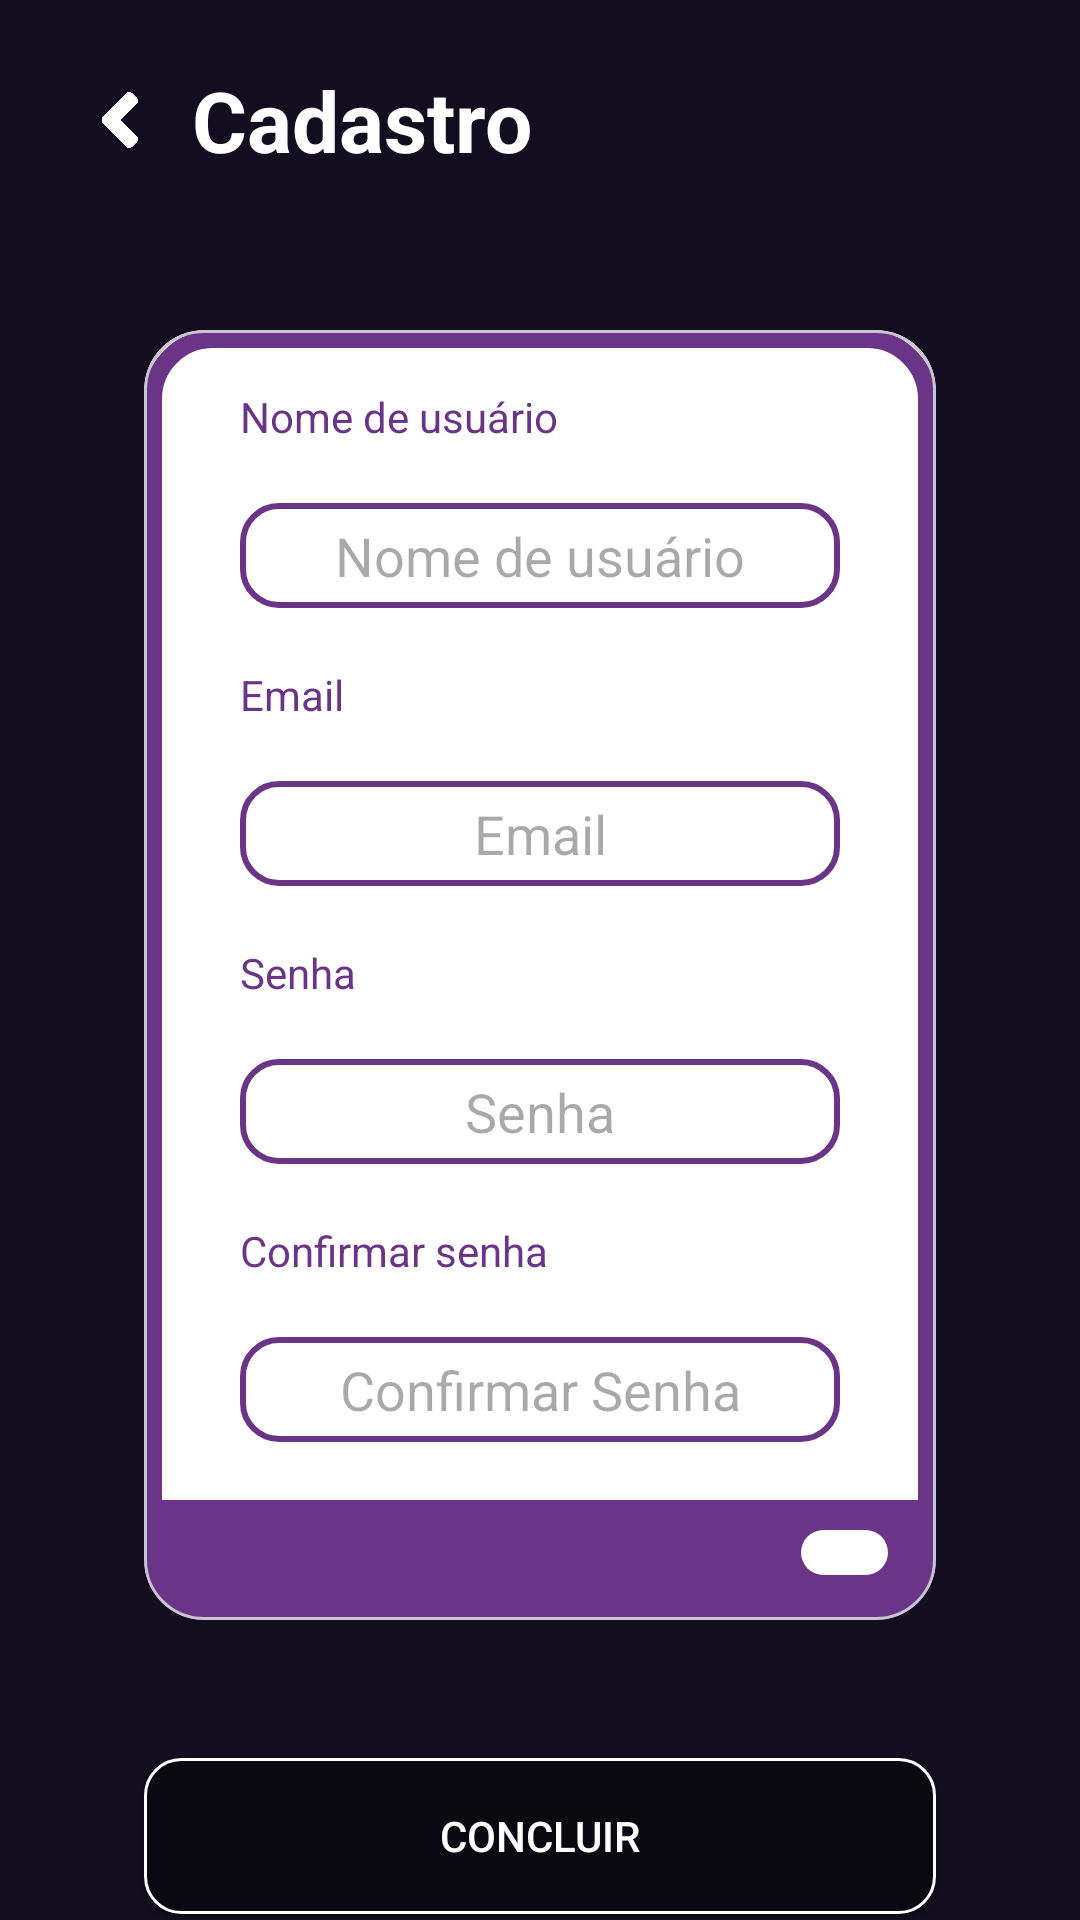

Produce the Android XML layout that renders to this screen, including the resource entries it uses.
<!-- AndroidManifest.xml: application theme Theme.ClassCardsAplicação -->
<!-- res/layout/fragment_cadastro.xml -->
<?xml version="1.0" encoding="utf-8"?>
<androidx.core.widget.NestedScrollView xmlns:android="http://schemas.android.com/apk/res/android"
    xmlns:app="http://schemas.android.com/apk/res-auto"
    xmlns:tools="http://schemas.android.com/tools"
    android:layout_width="match_parent"
    android:layout_height="match_parent"
    android:background="@color/background"
    android:fillViewport="true"
    tools:context=".ui.auth.register.CadastroFragment">

    <androidx.constraintlayout.widget.ConstraintLayout
        android:layout_width="match_parent"
        android:layout_height="match_parent"
        android:background="@color/background"
        android:backgroundTint="@color/background"
        tools:context=".ui.auth.register.CadastroFragment">


        <TextView
            android:id="@+id/textView6"
            android:layout_width="0dp"
            android:layout_height="wrap_content"
            android:text="Cadastro"
            app:layout_constraintEnd_toEndOf="parent"
            app:layout_constraintTop_toTopOf="@id/btnVoltar"
            style="@style/Widget.ClassCards.HeaderTitle"
            android:layout_marginEnd="@dimen/header_inset"
            app:layout_constraintStart_toEndOf="@id/btnVoltar"
            app:layout_constraintBottom_toBottomOf="@id/btnVoltar" />

        <com.google.android.material.card.MaterialCardView
            android:id="@+id/view"
            android:layout_width="0dp"
            android:layout_height="430dp"
            android:layout_marginStart="@dimen/spacing_xxl"

            android:layout_marginTop="46dp"

            android:layout_marginEnd="@dimen/spacing_xxl"
            android:layout_marginBottom="46dp"
            app:cardCornerRadius="@dimen/radius_flashcard"
            app:cardElevation="0dp"
            app:layout_constraintBottom_toTopOf="@+id/btnConcluir"
            app:layout_constraintEnd_toEndOf="parent"
            app:layout_constraintHorizontal_bias="0.5"
            app:layout_constraintStart_toStartOf="parent"
            app:layout_constraintTop_toBottomOf="@id/btnVoltar">

            <androidx.constraintlayout.widget.ConstraintLayout
                android:layout_width="match_parent"
                android:layout_height="match_parent"
                android:background="@drawable/arredondado_flash_card_resposta">

                <View
                    android:id="@+id/view4"
                    android:layout_width="0dp"
                    android:layout_height="40dp"
                    android:background="@drawable/arredondado_bottom"
                    android:backgroundTint="@color/card_background"
                    app:layout_constraintBottom_toBottomOf="parent"
                    app:layout_constraintEnd_toEndOf="parent"
                    app:layout_constraintStart_toStartOf="parent" />

                <EditText
                    android:id="@+id/inputNome"
                    android:layout_width="0dp"
                    android:layout_height="@dimen/input_height"
                    android:layout_marginStart="@dimen/spacing_xl"
                    android:layout_marginEnd="@dimen/spacing_xl"
                    android:background="@drawable/button_branco_background"
                    android:ems="10"
                    android:hint="Nome de usuário"
                    android:inputType="text"
                    android:textAlignment="center"
                    android:textColor="@color/text_apagado"
                    app:layout_constraintBottom_toTopOf="@+id/textView8"
                    app:layout_constraintEnd_toEndOf="parent"
                    app:layout_constraintStart_toStartOf="parent"
                    app:layout_constraintTop_toBottomOf="@+id/textView7" />

                <EditText
                    android:id="@+id/inputEmail"
                    android:layout_width="0dp"
                    android:layout_height="@dimen/input_height"
                    android:layout_marginStart="@dimen/spacing_xl"
                    android:layout_marginEnd="@dimen/spacing_xl"
                    android:background="@drawable/button_branco_background"
                    android:ems="10"
                    android:hint="Email"
                    android:inputType="textEmailAddress"
                    android:textAlignment="center"
                    android:textColor="@color/text_apagado"
                    app:layout_constraintBottom_toTopOf="@+id/textView10"
                    app:layout_constraintEnd_toEndOf="parent"
                    app:layout_constraintStart_toStartOf="parent"
                    app:layout_constraintTop_toBottomOf="@+id/textView8" />

                <EditText
                    android:id="@+id/inputConfirmarSenha"
                    android:layout_width="0dp"
                    android:layout_height="@dimen/input_height"
                    android:layout_marginStart="@dimen/spacing_xl"
                    android:layout_marginEnd="@dimen/spacing_xl"
                    android:background="@drawable/button_branco_background"
                    android:ems="10"
                    android:hint="Confirmar Senha"
                    android:inputType="textPassword"
                    android:textAlignment="center"
                    android:textColor="@color/text_apagado"
                    app:layout_constraintBottom_toTopOf="@+id/view4"
                    app:layout_constraintEnd_toEndOf="parent"
                    app:layout_constraintHorizontal_bias="1.0"
                    app:layout_constraintStart_toStartOf="parent"
                    app:layout_constraintTop_toBottomOf="@+id/textView9" />

                <TextView
                    android:id="@+id/textView7"
                    android:layout_width="wrap_content"
                    android:layout_height="wrap_content"
                    android:layout_marginStart="@dimen/spacing_xl"
                    android:text="Nome de usuário"
                    android:textColor="@color/card_background"
                    app:layout_constraintBottom_toTopOf="@+id/inputNome"
                    app:layout_constraintStart_toStartOf="parent"
                    app:layout_constraintTop_toTopOf="parent" />

                <TextView
                    android:id="@+id/textView8"
                    android:layout_width="wrap_content"
                    android:layout_height="wrap_content"
                    android:layout_marginStart="@dimen/spacing_xl"
                    android:text="Email"
                    android:textColor="@color/card_background"
                    app:layout_constraintBottom_toTopOf="@+id/inputEmail"
                    app:layout_constraintStart_toStartOf="parent"
                    app:layout_constraintTop_toBottomOf="@+id/inputNome" />

                <TextView
                    android:id="@+id/textView9"
                    android:layout_width="wrap_content"
                    android:layout_height="wrap_content"
                    android:layout_marginStart="@dimen/spacing_xl"
                    android:text="Confirmar senha"
                    android:textColor="@color/card_background"
                    app:layout_constraintBottom_toTopOf="@+id/inputConfirmarSenha"
                    app:layout_constraintStart_toStartOf="parent"
                    app:layout_constraintTop_toBottomOf="@+id/inputSenha" />

                <TextView
                    android:id="@+id/textView10"
                    android:layout_width="wrap_content"
                    android:layout_height="wrap_content"
                    android:layout_marginStart="@dimen/spacing_xl"
                    android:text="Senha"
                    android:textColor="@color/card_background"
                    app:layout_constraintBottom_toTopOf="@+id/inputSenha"
                    app:layout_constraintStart_toStartOf="parent"
                    app:layout_constraintTop_toBottomOf="@+id/inputEmail" />

                <EditText
                    android:id="@+id/inputSenha"
                    android:layout_width="0dp"
                    android:layout_height="@dimen/input_height"
                    android:layout_marginStart="@dimen/spacing_xl"
                    android:layout_marginEnd="@dimen/spacing_xl"
                    android:background="@drawable/button_branco_background"
                    android:ems="10"
                    android:hint="Senha"
                    android:inputType="textPassword"
                    android:textAlignment="center"
                    android:textColor="@color/text_apagado"
                    app:layout_constraintBottom_toTopOf="@+id/textView9"
                    app:layout_constraintEnd_toEndOf="parent"
                    app:layout_constraintStart_toStartOf="parent"
                    app:layout_constraintTop_toBottomOf="@+id/textView10" />

                <View
                    android:id="@+id/view5"
                    android:layout_width="29dp"
                    android:layout_height="15dp"
                    android:layout_marginEnd="16dp"
                    android:layout_marginBottom="15dp"
                    android:background="@drawable/arredondado_flash_card"
                    android:backgroundTint="@color/button_border"
                    app:layout_constraintBottom_toBottomOf="@+id/view4"
                    app:layout_constraintEnd_toEndOf="parent" />

            </androidx.constraintlayout.widget.ConstraintLayout>

        </com.google.android.material.card.MaterialCardView>

        <androidx.appcompat.widget.AppCompatButton
            android:id="@+id/btnConcluir"
            android:layout_width="0dp"
            android:layout_height="@dimen/button_height"
            android:layout_marginStart="@dimen/spacing_xxl"
            android:layout_marginEnd="@dimen/spacing_xxl"
            android:layout_marginBottom="48dp"
            android:background="@drawable/button_preto_background"
            android:elevation="50dp"
            android:text="Concluir"
            android:textColor="#FFFFFF"
            app:layout_constraintBottom_toBottomOf="parent"
            app:layout_constraintEnd_toEndOf="parent"
            app:layout_constraintHorizontal_bias="0.5"
            app:layout_constraintStart_toStartOf="parent"
            app:layout_constraintTop_toBottomOf="@+id/view" />

        <androidx.appcompat.widget.AppCompatImageButton
            style="@style/Widget.ClassCards.BackButton"
            android:id="@+id/btnVoltar"
            android:layout_marginStart="@dimen/header_inset"
            android:layout_marginTop="@dimen/header_inset"
            app:layout_constraintStart_toStartOf="parent"
            app:layout_constraintTop_toTopOf="parent" />

    </androidx.constraintlayout.widget.ConstraintLayout>

</androidx.core.widget.NestedScrollView>
<!-- resources referenced by this layout -->
<resources>
  <color name="background">#120E1F</color>
  <color name="button_border">#FFFFFF</color>
  <color name="card_background">#6B3587</color>
  <color name="text_apagado">#575757</color>
  <dimen name="button_height">52dp</dimen>
  <dimen name="header_inset">16dp</dimen>
  <dimen name="input_height">35dp</dimen>
  <dimen name="radius_flashcard">20dp</dimen>
  <dimen name="spacing_xl">32dp</dimen>
  <dimen name="spacing_xxl">48dp</dimen>
  <!-- drawable arredondado_bottom (drawable) -->
  <?xml version="1.0" encoding="utf-8"?>
  <shape xmlns:android="http://schemas.android.com/apk/res/android">
  
  
      <solid android:color="#ede2ee"/>
  
      <corners android:bottomLeftRadius="20dp" android:bottomRightRadius="20dp"/>
  
  </shape>
  <!-- drawable arredondado_flash_card (drawable) -->
  <?xml version="1.0" encoding="utf-8"?>
  <shape xmlns:android="http://schemas.android.com/apk/res/android">
  
      <solid android:color="#6b3587"/>
      <corners android:radius="20dp"/>
  
  </shape>
  <!-- drawable arredondado_flash_card_resposta (drawable) -->
  <?xml version="1.0" encoding="utf-8"?>
  <shape xmlns:android="http://schemas.android.com/apk/res/android">
  
      <solid android:color="@color/button_secundary"/>
      <corners android:radius="20dp"/>
      <stroke
          android:width="6dp"
          android:color="#6b3587" />
  
  
  </shape>
  <!-- drawable button_branco_background (drawable) -->
  <?xml version="1.0" encoding="utf-8"?>
  <shape xmlns:android="http://schemas.android.com/apk/res/android">
  
  
      <solid android:color="@color/button_secundary"/>
  
      <corners android:radius="@dimen/radius_input"/>
  
      <stroke
          android:width="2dp"
          android:color="@color/card_background" />
  
  </shape>
  <!-- drawable button_preto_background (drawable) -->
  <?xml version="1.0" encoding="utf-8"?>
  <shape xmlns:android="http://schemas.android.com/apk/res/android">
  
  
      <solid android:color="@color/button_primary"/>
  
      <corners android:radius="@dimen/radius_input"/>
  
      <stroke
          android:width="1dp"
          android:color="@color/button_border" />
  
  </shape>
  <style name="Widget.ClassCards.BackButton" parent="Widget.AppCompat.ImageButton">
          <item name="android:layout_width">@dimen/header_action_size</item>
          <item name="android:layout_height">@dimen/header_action_size</item>
          <item name="android:background">?attr/selectableItemBackgroundBorderless</item>
          <item name="android:padding">@dimen/spacing_smd</item>
          <item name="android:scaleType">centerCrop</item>
          <item name="android:src">@drawable/back_button</item>
          <item name="tint">@color/text_primary</item>
          <item name="android:contentDescription">@string/voltar</item>
      </style>
  <style name="Widget.ClassCards.HeaderTitle" parent="Widget.AppCompat.TextView">
          <item name="android:fontFamily">sans-serif</item>
          <item name="android:textSize">@dimen/header_title_size</item>
          <item name="android:textStyle">bold</item>
          <item name="android:textColor">@color/text_primary</item>
          <item name="android:gravity">center_vertical</item>
          <item name="android:layout_marginStart">0dp</item>
          <item name="android:maxLines">1</item>
          <item name="android:ellipsize">end</item>
      </style>
  <style name="Theme.ClassCardsAplicação" parent="Base.Theme.ClassCardsAplicação" />
  <color name="button_secundary">#FFFFFF</color>
  <dimen name="radius_input">12dp</dimen>
  <color name="button_primary">#0A0810</color>
  <dimen name="header_action_size">48dp</dimen>
  <dimen name="spacing_smd">12dp</dimen>
  <!-- drawable back_button: png bitmap (drawable, 116939 bytes) -->
  <color name="text_primary">#FFFFFF</color>
  <string name="voltar">Voltar</string>
  <dimen name="header_title_size">28sp</dimen>
  <style name="Base.Theme.ClassCardsAplicação" parent="Theme.Material3.DayNight.NoActionBar">
          
          
      </style>
</resources>
